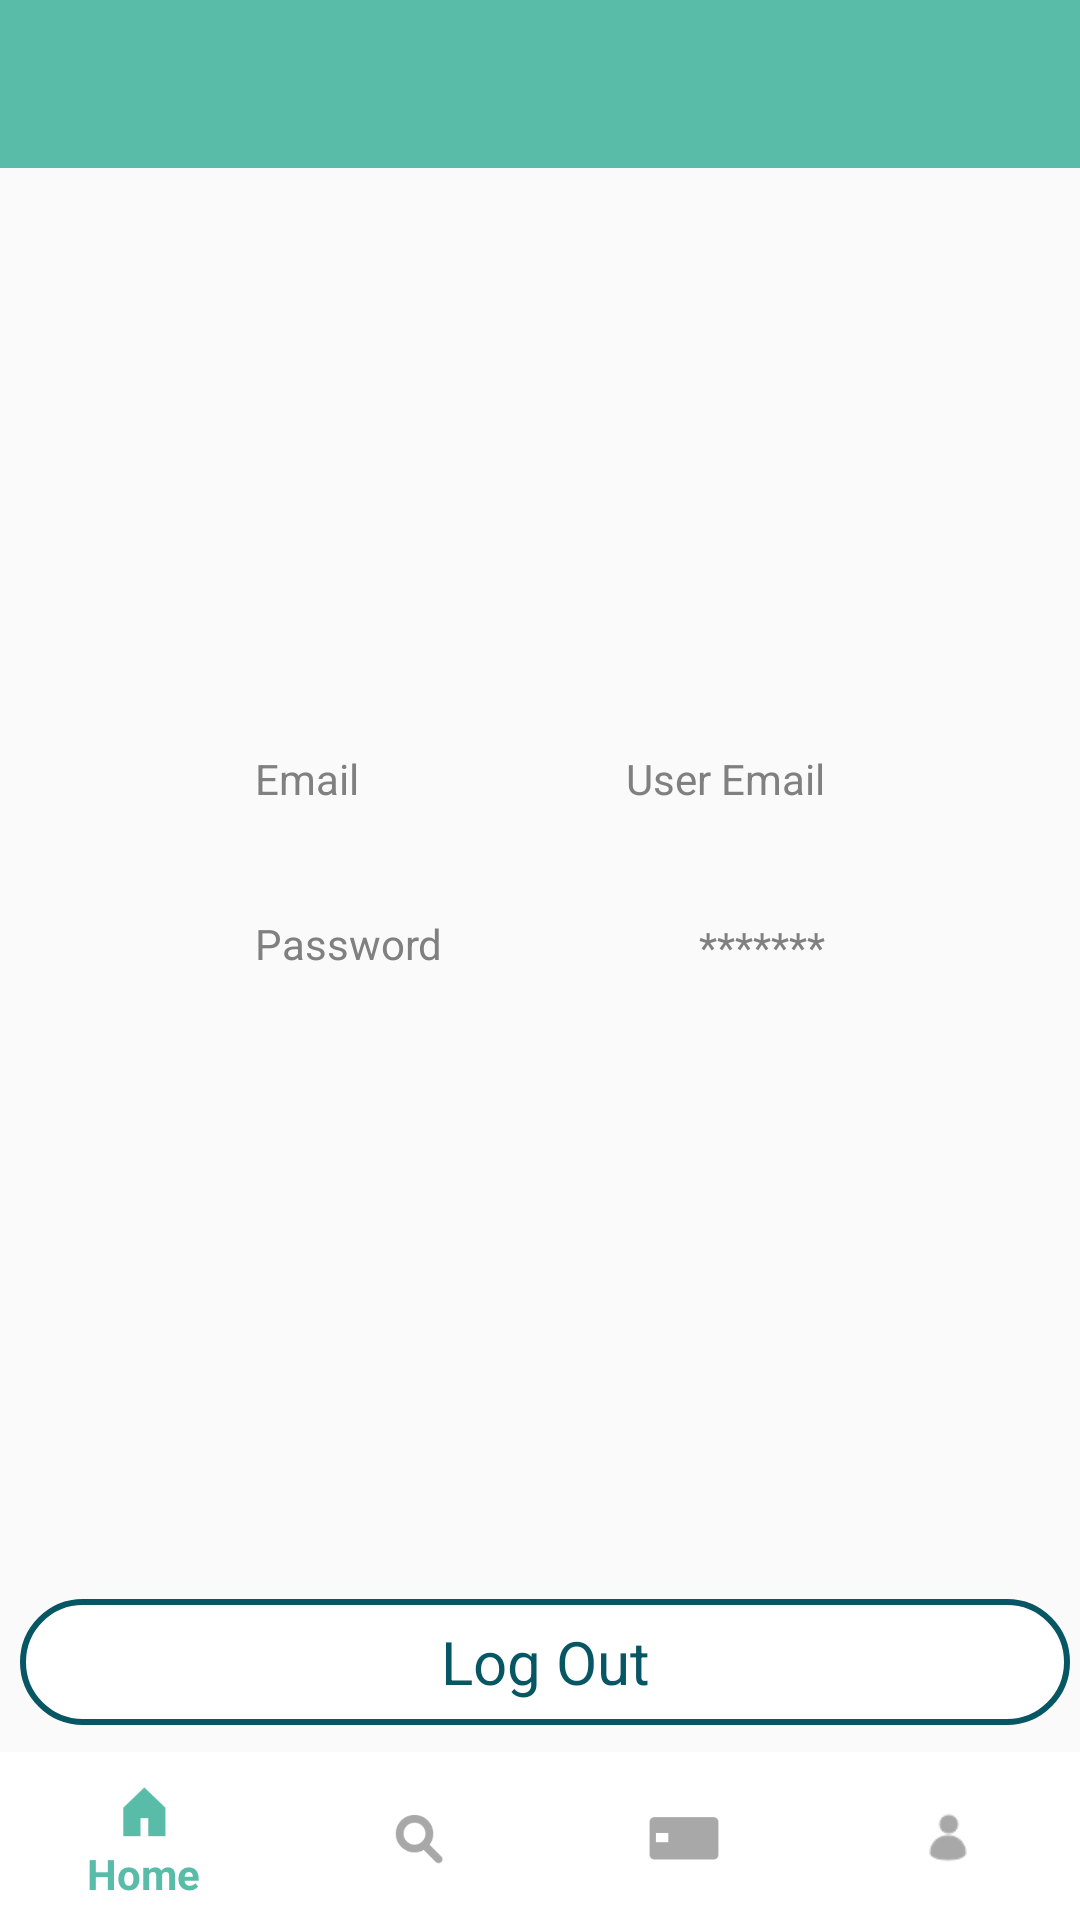

Layout XML and referenced resources for this Android screen:
<!-- AndroidManifest.xml: application theme AppTheme -->
<!-- res/layout/activity_profile.xml -->
<?xml version="1.0" encoding="utf-8"?>
<android.support.constraint.ConstraintLayout xmlns:android="http://schemas.android.com/apk/res/android"
    xmlns:app="http://schemas.android.com/apk/res-auto"
    xmlns:tools="http://schemas.android.com/tools"
    android:layout_width="match_parent"
    android:layout_height="match_parent"
    app:theme="@style/ToolBarStyle"
    tools:context="com.example.ltmillar.cardmaster.Profile">

    
    <android.support.v7.widget.Toolbar
        android:id="@+id/toolbar"
        android:layout_width="match_parent"
        android:layout_height="wrap_content"
        android:background="@color/greeny_blue" />
    
    <ImageView
        android:id="@+id/imageViewProfile"
        android:layout_width="158dp"
        android:layout_height="150dp"
        android:layout_marginTop="8dp"
        android:src="@android:drawable/sym_def_app_icon"
        app:layout_constraintEnd_toEndOf="parent"
        app:layout_constraintHorizontal_bias="0.5"
        app:layout_constraintStart_toStartOf="parent"
        app:layout_constraintTop_toBottomOf="@+id/toolbar" />

    <TextView
        android:id="@+id/textViewEmail"
        android:layout_width="wrap_content"
        android:layout_height="wrap_content"
        android:layout_marginTop="36dp"
        android:text="Email"
        app:layout_constraintStart_toStartOf="@+id/textViewPassword"
        app:layout_constraintTop_toBottomOf="@+id/imageViewProfile" />

    <TextView
        android:id="@+id/textViewPassword"
        android:layout_width="wrap_content"
        android:layout_height="wrap_content"
        android:layout_marginTop="36dp"
        android:text="Password"
        app:layout_constraintEnd_toStartOf="@+id/textViewUsrPwd"
        app:layout_constraintHorizontal_bias="0.5"
        app:layout_constraintStart_toStartOf="parent"
        app:layout_constraintTop_toBottomOf="@+id/textViewEmail" />

    <TextView
        android:id="@+id/textViewHelp"
        android:layout_width="wrap_content"
        android:layout_height="wrap_content"
        app:layout_constraintBottom_toBottomOf="parent"
        app:layout_constraintEnd_toStartOf="@+id/buttonLogOut"
        app:layout_constraintHorizontal_bias="0.5"
        app:layout_constraintStart_toStartOf="parent" />

    <Button
        android:id="@+id/buttonLogOut"
        android:layout_width="350dp"
        android:layout_height="wrap_content"
        android:layout_marginBottom="9dp"
        android:background="@drawable/button_main"
        android:text="Log Out"
        android:textColor="@color/dark_turquoise"
        app:layout_constraintBottom_toBottomOf="parent"
        app:layout_constraintBottom_toTopOf="@+id/frameLayout2"
        app:layout_constraintEnd_toEndOf="parent"
        app:layout_constraintHorizontal_bias="0"
        app:layout_constraintStart_toEndOf="@+id/textViewHelp"
        tools:layout_editor_absoluteX="17dp" />
    
    <FrameLayout
        android:id="@+id/frameLayout2"
        android:layout_width="match_parent"
        android:layout_height="56dp"
        app:layout_constraintBottom_toBottomOf="parent">

        <android.support.design.widget.BottomNavigationView
            android:id="@+id/navigation"
            android:layout_width="match_parent"
            android:layout_height="wrap_content"
            android:layout_gravity="bottom"
            android:background="@android:color/white"
            app:itemIconTint="@drawable/selector"
            app:itemTextColor="@drawable/selector"
            app:menu="@menu/bottom_nav_items"
            tools:layout_editor_absoluteX="0dp"
            tools:layout_editor_absoluteY="511dp" />

    </FrameLayout>

    <TextView
        android:id="@+id/textViewUsrEmail"
        android:layout_width="wrap_content"
        android:layout_height="20dp"
        android:layout_marginTop="36dp"
        android:text="User Email"
        app:layout_constraintEnd_toEndOf="@+id/textViewUsrPwd"
        app:layout_constraintTop_toBottomOf="@+id/imageViewProfile" />

    <TextView
        android:id="@+id/textViewUsrPwd"
        android:layout_width="wrap_content"
        android:layout_height="wrap_content"
        android:layout_marginTop="36dp"
        android:text="*******"
        app:layout_constraintEnd_toEndOf="parent"
        app:layout_constraintHorizontal_bias="0.5"
        app:layout_constraintStart_toEndOf="@+id/textViewPassword"
        app:layout_constraintTop_toBottomOf="@+id/textViewUsrEmail" />

    

</android.support.constraint.ConstraintLayout>
<!-- resources referenced by this layout -->
<resources>
  <color name="dark_turquoise">#075663</color>
  <color name="greeny_blue">#58bca9</color>
  <!-- drawable button_main (drawable) -->
  <?xml version="1.0" encoding="utf-8"?>
  <selector xmlns:android="http://schemas.android.com/apk/res/android">
      <item android:state_pressed="true">
          <shape android:shape="rectangle">
              <corners android:radius="50dip" />
              <stroke android:width="2dip" android:color="@color/darker_turquoise" />
              <solid android:color="@android:color/white" />
          </shape>
  
      </item>
  
      <item android:color="@android:color/black">
          <shape android:shape="rectangle"  >
              <corners android:radius="50dip" />
              <stroke android:width="2dip" android:color="@color/dark_turquoise" />
              <solid android:color="@android:color/white" />
          </shape>
      </item>
  </selector>
  <!-- drawable selector (drawable) -->
  <?xml version="1.0" encoding="utf-8"?>
  <selector xmlns:android="http://schemas.android.com/apk/res/android">
      <item android:state_checked="true" android:color="@color/greeny_blue"/>
      <item android:color="@color/hint_gray"  />
  
  
  </selector>
  <style name="ToolBarStyle" parent="Theme.AppCompat">
          <item name="android:textColorPrimary">@android:color/white</item>
          <item name="android:textColorSecondary">@android:color/white</item>
          <item name="actionMenuTextColor">@android:color/white</item>
          <item name="android:textColor">@color/warm_gray</item>
          <item name="android:buttonStyle">@style/ButtonStyle</item>
          <item name="colorButtonNormal">@color/dark_turquoise</item>
      </style>
  <style name="AppTheme" parent="Theme.AppCompat.Light.NoActionBar">
          
          <item name="colorPrimary">@color/greeny_blue</item>
          <item name="colorPrimaryDark">@color/greeny_blue</item>
          <item name="colorAccent">@color/colorAccent</item>
      </style>
  <color name="darker_turquoise">#073F48</color>
  <color name="hint_gray">#A8A8A8</color>
  <color name="warm_gray">#808080</color>
  <style name="ButtonStyle" parent="@android:style/Widget.Button">
          <item name="android:textSize">20sp</item>
          <item name="android:textColor">@android:color/white</item>
          <item name="android:background">@color/dark_turquoise</item>
          <item name="android:height">42dp</item>
      </style>
  <!-- not gathered from this repository: default colours our renderer supplied (Android Studio template values) -->
  <color name="colorAccent">#FF03DAC5</color>
</resources>
